Photos from the image-classification dataset "dataset" in the GitHub repository singhdivyanshdishu/DR_Final. Its 5 classes are: mild, moderate, normal, proliferative, severe.

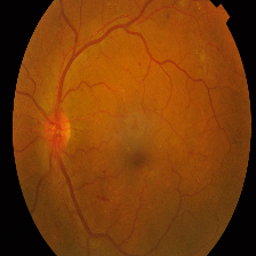
Label: moderate

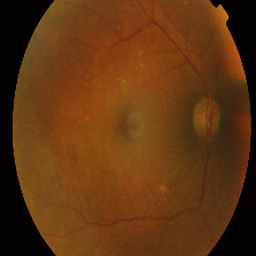
Label: mild

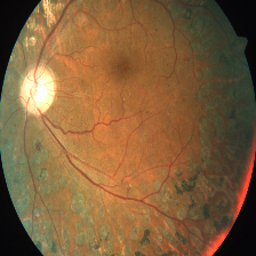
Label: proliferative

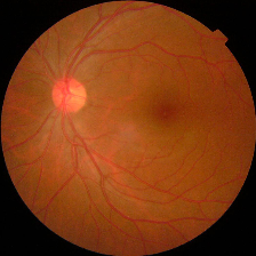
Label: normal

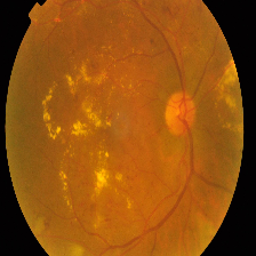
Label: severe

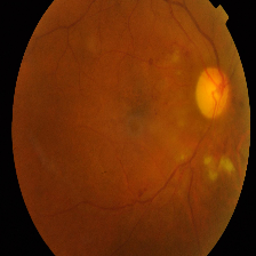
Label: moderate
